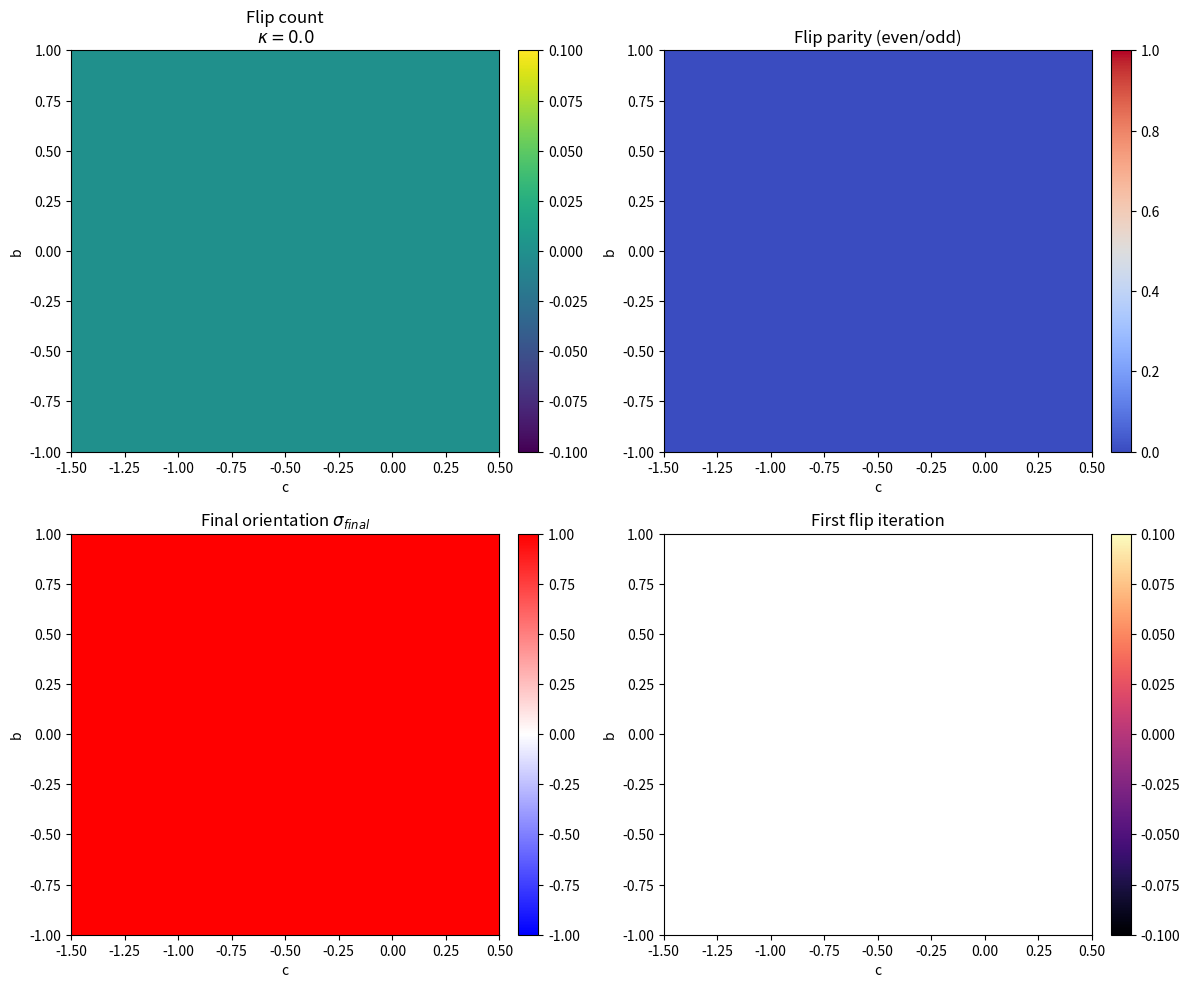
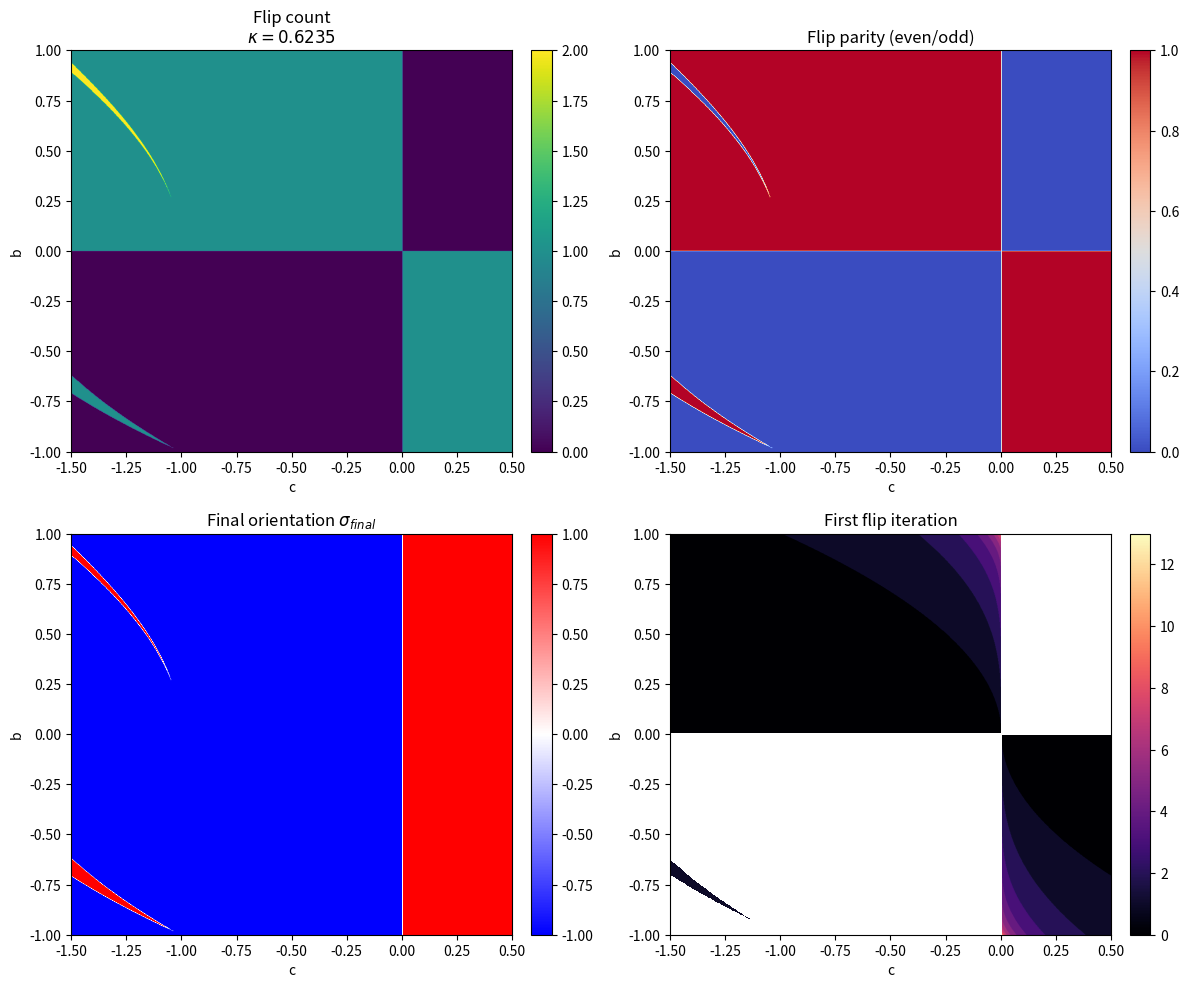

The script that saved these images, in order:
import numpy as np
import matplotlib.pyplot as plt
from pathlib import Path

# -----------------------------
# Parameters
# -----------------------------
WIDTH = 900
HEIGHT = 900
MAX_ITER = 256

C_MIN, C_MAX = -1.5, 0.5
B_MIN, B_MAX = -1.0, 1.0

KAPPA_VALUES = [0.0, 0.6235]

ESCAPE_RADIUS = 2.0  # standard quadratic escape threshold

OUTPUT_DIR = Path("outputs")
OUTPUT_DIR.mkdir(exist_ok=True)

# -----------------------------
# Grid
# -----------------------------
c_vals = np.linspace(C_MIN, C_MAX, WIDTH)
b_vals = np.linspace(B_MIN, B_MAX, HEIGHT)
C, B = np.meshgrid(c_vals, b_vals)

# -----------------------------
# Sign–sin helper: ensure sigma ∈ {±1} only
# Convention: sin(...) == 0 -> +1
# -----------------------------
def sign_sin_vec(kappa, x):
    return np.where(np.sin(kappa * x) >= 0.0, 1.0, -1.0)

# -----------------------------
# Parity diagnostics (sign–sin switching)
# x_{n+1} = sigma_n x_n^2 + c
# sigma_{n+1} = sign(sin(kappa * x_{n+1}))
# -----------------------------
def sinswitch_parity_diagnostics(C, B, kappa, max_iter=MAX_ITER, escape_radius=ESCAPE_RADIUS):
    x = B.copy()
    sigma = sign_sin_vec(kappa, x)

    active = np.ones_like(x, dtype=bool)

    flip_count = np.zeros(x.shape, dtype=np.int32)
    first_flip_iter = np.full(x.shape, -1, dtype=np.int32)

    for n in range(max_iter):
        if not np.any(active):
            break

        idx = np.where(active)

        x_a = x[active]
        c_a = C[active]
        s_a = sigma[active]

        x_next = s_a * x_a * x_a + c_a
        s_next = sign_sin_vec(kappa, x_next)

        flips = (s_next != s_a)

        # record first flip iteration (store n when flip occurs the first time)
        ff = first_flip_iter[idx]
        ff_new = np.where(flips & (ff < 0), n, ff)
        first_flip_iter[idx] = ff_new

        # accumulate flips
        flip_count[idx] += flips.astype(np.int32)

        escaped_now = np.abs(x_next) > escape_radius

        # write back
        x_new = x.copy()
        sigma_new = sigma.copy()

        x_new[active] = x_next
        sigma_new[active] = s_next

        x = x_new
        sigma = sigma_new

        active_new = active.copy()
        active_new[idx[0][escaped_now], idx[1][escaped_now]] = False
        active = active_new

    flip_parity = flip_count % 2
    final_sigma = sigma.copy()

    # mask "never flipped" first-flip values for plotting
    first_flip_plot = first_flip_iter.astype(float)
    first_flip_plot[first_flip_plot < 0] = np.nan

    return {
        "flip_count": flip_count,
        "flip_parity": flip_parity,
        "final_sigma": final_sigma,
        "first_flip_iter": first_flip_plot,
    }

# -----------------------------
# Render panels
# -----------------------------
for kappa in KAPPA_VALUES:
    data = sinswitch_parity_diagnostics(C, B, kappa)

    extent = [C_MIN, C_MAX, B_MIN, B_MAX]

    fig, axs = plt.subplots(2, 2, figsize=(12, 10), dpi=180)

    im0 = axs[0, 0].imshow(
        data["flip_count"],
        origin="lower",
        extent=extent,
        aspect="auto",
        cmap="viridis"
    )
    axs[0, 0].set_title(f"Flip count\n$\\kappa={kappa}$")
    axs[0, 0].set_xlabel("c")
    axs[0, 0].set_ylabel("b")
    fig.colorbar(im0, ax=axs[0, 0], fraction=0.046, pad=0.04)

    im1 = axs[0, 1].imshow(
        data["flip_parity"],
        origin="lower",
        extent=extent,
        aspect="auto",
        cmap="coolwarm",
        vmin=0,
        vmax=1
    )
    axs[0, 1].set_title("Flip parity (even/odd)")
    axs[0, 1].set_xlabel("c")
    axs[0, 1].set_ylabel("b")
    fig.colorbar(im1, ax=axs[0, 1], fraction=0.046, pad=0.04)

    im2 = axs[1, 0].imshow(
        data["final_sigma"],
        origin="lower",
        extent=extent,
        aspect="auto",
        cmap="bwr",
        vmin=-1,
        vmax=1
    )
    axs[1, 0].set_title("Final orientation $\\sigma_{final}$")
    axs[1, 0].set_xlabel("c")
    axs[1, 0].set_ylabel("b")
    fig.colorbar(im2, ax=axs[1, 0], fraction=0.046, pad=0.04)

    im3 = axs[1, 1].imshow(
        data["first_flip_iter"],
        origin="lower",
        extent=extent,
        aspect="auto",
        cmap="magma"
    )
    axs[1, 1].set_title("First flip iteration")
    axs[1, 1].set_xlabel("c")
    axs[1, 1].set_ylabel("b")
    fig.colorbar(im3, ax=axs[1, 1], fraction=0.046, pad=0.04)

    plt.tight_layout()
    out_path = OUTPUT_DIR / f"nm_parity_atlas_kappa_{str(kappa).replace('.', '_')}.png"
    plt.savefig(out_path, bbox_inches="tight")
    plt.close(fig)

    print(f"Saved: {out_path}")

print("Done.")
